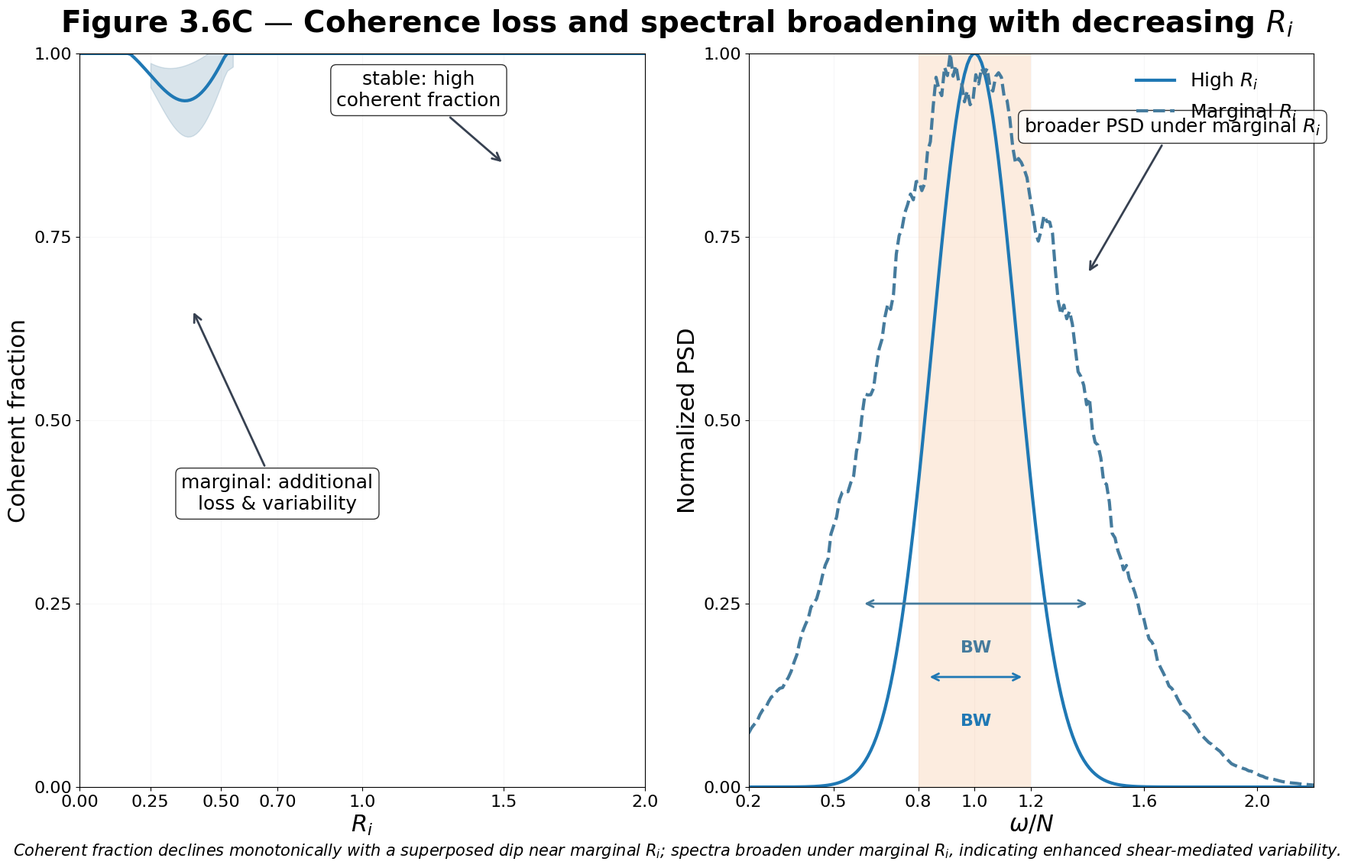

Write the Python code that produced this figure.
#!/usr/bin/env python3
"""
Figure 3.6C — (Left) coherent fraction vs Ri; (Right) PSD broadening under marginal Ri
Publication-quality figure following shared house style specifications.
"""

import numpy as np
import matplotlib.pyplot as plt
from matplotlib.patches import Rectangle
import matplotlib.patches as mpatches

# Shared house style settings
plt.rcParams.update({
    'font.family': 'Arial',
    'font.size': 16,  # tick labels
    'axes.labelsize': 22,  # axis labels
    'axes.titlesize': 28,  # panel titles
    'axes.linewidth': 0.8,
    'grid.linewidth': 0.8,
    'grid.color': '#E5E7EB',
    'axes.grid': True,
    'axes.axisbelow': True,
    'figure.facecolor': 'white',
    'axes.facecolor': 'white'
})

def coherent_fraction_curve(Ri):
    """
    Create coherent fraction vs Ri curve:
    - Monotone decreasing from ~0.95 at Ri=2 to ~0.5 at Ri≈0.25
    - Intermittent dip near marginal Ri: sharper local notch centered around Ri≈0.3-0.5
    """
    # Base monotonic decrease
    base_curve = 0.95 * np.exp(-0.3 * (2.0 - Ri)) + 0.5
    
    # Additional dip near marginal Ri
    dip_center = 0.4
    dip_width = 0.15
    dip_depth = 0.15
    
    dip = -dip_depth * np.exp(-((Ri - dip_center)**2) / (2 * dip_width**2))
    
    coherent_frac = base_curve + dip
    
    # Ensure reasonable bounds
    coherent_frac = np.clip(coherent_frac, 0.3, 1.0)
    
    return coherent_frac

def psd_curves(omega_N):
    """
    Create PSD curves for high vs marginal Ri:
    - High Ri: narrowband peak centered near ω/N≈1 with modest shoulders
    - Marginal Ri: broader plateau/peak, visibly wider half-power bandwidth
    """
    # High Ri curve: narrow peak
    high_ri_psd = np.exp(-((omega_N - 1.0)**2) / (2 * 0.15**2))
    
    # Marginal Ri curve: broader peak with some raggedness
    marginal_ri_psd = 0.9 * np.exp(-((omega_N - 1.0)**2) / (2 * 0.35**2))
    
    # Add some raggedness to marginal Ri curve
    np.random.seed(42)
    raggedness = 0.1 * np.random.randn(len(omega_N))
    raggedness = np.convolve(raggedness, np.ones(5)/5, mode='same')  # smooth the noise
    marginal_ri_psd += raggedness * marginal_ri_psd
    
    # Normalize both curves
    high_ri_psd = np.clip(high_ri_psd / np.max(high_ri_psd), 0, 1)
    marginal_ri_psd = np.clip(marginal_ri_psd / np.max(marginal_ri_psd), 0, 1)
    
    return high_ri_psd, marginal_ri_psd

def calculate_half_power_bandwidth(omega_N, psd):
    """Calculate half-power bandwidth for PSD curve"""
    max_psd = np.max(psd)
    half_power = max_psd / 2
    
    # Find indices where PSD crosses half-power level
    above_half = psd >= half_power
    if np.any(above_half):
        indices = np.where(above_half)[0]
        bw_start = omega_N[indices[0]]
        bw_end = omega_N[indices[-1]]
        bandwidth = bw_end - bw_start
        center = (bw_start + bw_end) / 2
        return bandwidth, center, bw_start, bw_end
    else:
        return 0, 1.0, 1.0, 1.0

def main():
    # Create figure with dual subpanel layout
    fig, (ax1, ax2) = plt.subplots(1, 2, figsize=(18, 12), dpi=100)
    
    # Adjust spacing between subpanels
    plt.subplots_adjust(wspace=0.3)
    
    # Left subpanel: Coherent fraction vs Ri
    Ri = np.linspace(0.0, 2.0, 200)
    coherent_frac = coherent_fraction_curve(Ri)
    
    # Plot main curve
    ax1.plot(Ri, coherent_frac, color='#1F78B4', linewidth=3, label='Coherent fraction')
    
    # Add variability band near marginal Ri
    marginal_region = (Ri >= 0.25) & (Ri <= 0.55)
    upper_band = coherent_frac + 0.05 * np.exp(-((Ri - 0.4)**2) / (2 * 0.1**2))
    lower_band = coherent_frac - 0.05 * np.exp(-((Ri - 0.4)**2) / (2 * 0.1**2))
    
    ax1.fill_between(Ri, lower_band, upper_band, 
                     where=marginal_region, alpha=0.2, color='#457B9D',
                     label='Increased variability')
    
    # Set axes properties
    ax1.set_xlabel(r'$R_i$', fontsize=22)
    ax1.set_ylabel('Coherent fraction', fontsize=22)
    
    # Set ticks
    ri_ticks = [0, 0.25, 0.5, 0.7, 1.0, 1.5, 2.0]
    coherent_ticks = [0, 0.25, 0.5, 0.75, 1.0]
    
    ax1.set_xticks(ri_ticks)
    ax1.set_yticks(coherent_ticks)
    ax1.set_xticklabels([f'{r:.2f}' if r < 1 else f'{r:.1f}' for r in ri_ticks], fontsize=16)
    ax1.set_yticklabels([f'{c:.2f}' for c in coherent_ticks], fontsize=16)
    
    # Add annotations
    ax1.annotate('stable: high\ncoherent fraction', xy=(1.5, 0.85), xytext=(1.2, 0.95),
                fontsize=18, ha='center', va='center',
                arrowprops=dict(arrowstyle='->', color='#374151', lw=2),
                bbox=dict(boxstyle='round,pad=0.3', facecolor='white', alpha=0.8))
    
    ax1.annotate('marginal: additional\nloss & variability', xy=(0.4, 0.65), xytext=(0.7, 0.4),
                fontsize=18, ha='center', va='center',
                arrowprops=dict(arrowstyle='->', color='#374151', lw=2),
                bbox=dict(boxstyle='round,pad=0.3', facecolor='white', alpha=0.8))
    
    ax1.set_xlim(0.0, 2.0)
    ax1.set_ylim(0.0, 1.0)
    ax1.grid(True, alpha=0.3)
    
    # Right subpanel: PSD broadening
    omega_N = np.linspace(0.2, 2.2, 200)
    high_ri_psd, marginal_ri_psd = psd_curves(omega_N)
    
    # Plot PSD curves
    ax2.plot(omega_N, high_ri_psd, color='#1F78B4', linewidth=3, 
             linestyle='-', label=r'High $R_i$')
    ax2.plot(omega_N, marginal_ri_psd, color='#457B9D', linewidth=3, 
             linestyle='--', label=r'Marginal $R_i$')
    
    # Calculate and show half-power bandwidths
    bw_high, center_high, start_high, end_high = calculate_half_power_bandwidth(omega_N, high_ri_psd)
    bw_marginal, center_marginal, start_marginal, end_marginal = calculate_half_power_bandwidth(omega_N, marginal_ri_psd)
    
    # Add bandwidth indicators
    y_offset_high = 0.15
    y_offset_marginal = 0.25
    
    ax2.annotate('', xy=(start_high, y_offset_high), xytext=(end_high, y_offset_high),
                arrowprops=dict(arrowstyle='<->', color='#1F78B4', lw=2))
    ax2.text(center_high, y_offset_high - 0.05, f'BW', ha='center', va='top', 
             fontsize=16, color='#1F78B4', weight='bold')
    
    ax2.annotate('', xy=(start_marginal, y_offset_marginal), xytext=(end_marginal, y_offset_marginal),
                arrowprops=dict(arrowstyle='<->', color='#457B9D', lw=2))
    ax2.text(center_marginal, y_offset_marginal - 0.05, f'BW', ha='center', va='top', 
             fontsize=16, color='#457B9D', weight='bold')
    
    # Add conversion window overlay
    conversion_band = Rectangle((0.8, 0.0), 0.4, 1.0, 
                               facecolor='#F4A261', alpha=0.2, 
                               edgecolor='none', zorder=1)
    ax2.add_patch(conversion_band)
    
    # Set axes properties
    ax2.set_xlabel(r'$\omega/N$', fontsize=22)
    ax2.set_ylabel('Normalized PSD', fontsize=22)
    
    # Set ticks
    omega_ticks = [0.2, 0.5, 0.8, 1.0, 1.2, 1.6, 2.0]
    psd_ticks = [0, 0.25, 0.5, 0.75, 1.0]
    
    ax2.set_xticks(omega_ticks)
    ax2.set_yticks(psd_ticks)
    ax2.set_xticklabels([f'{x:.1f}' for x in omega_ticks], fontsize=16)
    ax2.set_yticklabels([f'{p:.2f}' for p in psd_ticks], fontsize=16)
    
    # Add annotation
    ax2.annotate(r'broader PSD under marginal $R_i$', xy=(1.4, 0.7), xytext=(1.7, 0.9),
                fontsize=18, ha='center', va='center',
                arrowprops=dict(arrowstyle='->', color='#374151', lw=2),
                bbox=dict(boxstyle='round,pad=0.3', facecolor='white', alpha=0.8))
    
    ax2.set_xlim(0.2, 2.2)
    ax2.set_ylim(0.0, 1.0)
    ax2.grid(True, alpha=0.3)
    
    # Add legends
    ax2.legend(loc='upper right', frameon=False, fontsize=18)
    
    # Add overall title
    fig.suptitle(r'Figure 3.6C — Coherence loss and spectral broadening with decreasing $R_i$', 
                fontsize=28, fontweight='bold', y=0.95)
    
    # Add caption
    caption_text = (r"Coherent fraction declines monotonically with a superposed dip near marginal $R_i$; "
                   r"spectra broaden under marginal $R_i$, indicating enhanced shear-mediated variability.")
    
    fig.text(0.5, 0.02, caption_text, fontsize=15, style='italic', 
             ha='center', va='bottom', wrap=True)
    
    # Adjust layout
    plt.tight_layout()
    plt.subplots_adjust(top=0.9, bottom=0.1)
    
    # Save figure
    plt.savefig('figure_3_6c.png', dpi=150, bbox_inches='tight', 
                facecolor='white', edgecolor='none')
    plt.savefig('figure_3_6c.pdf', bbox_inches='tight', 
                facecolor='white', edgecolor='none')
    
    print("Figure 3.6C created successfully!")
    plt.show()

if __name__ == "__main__":
    main()
